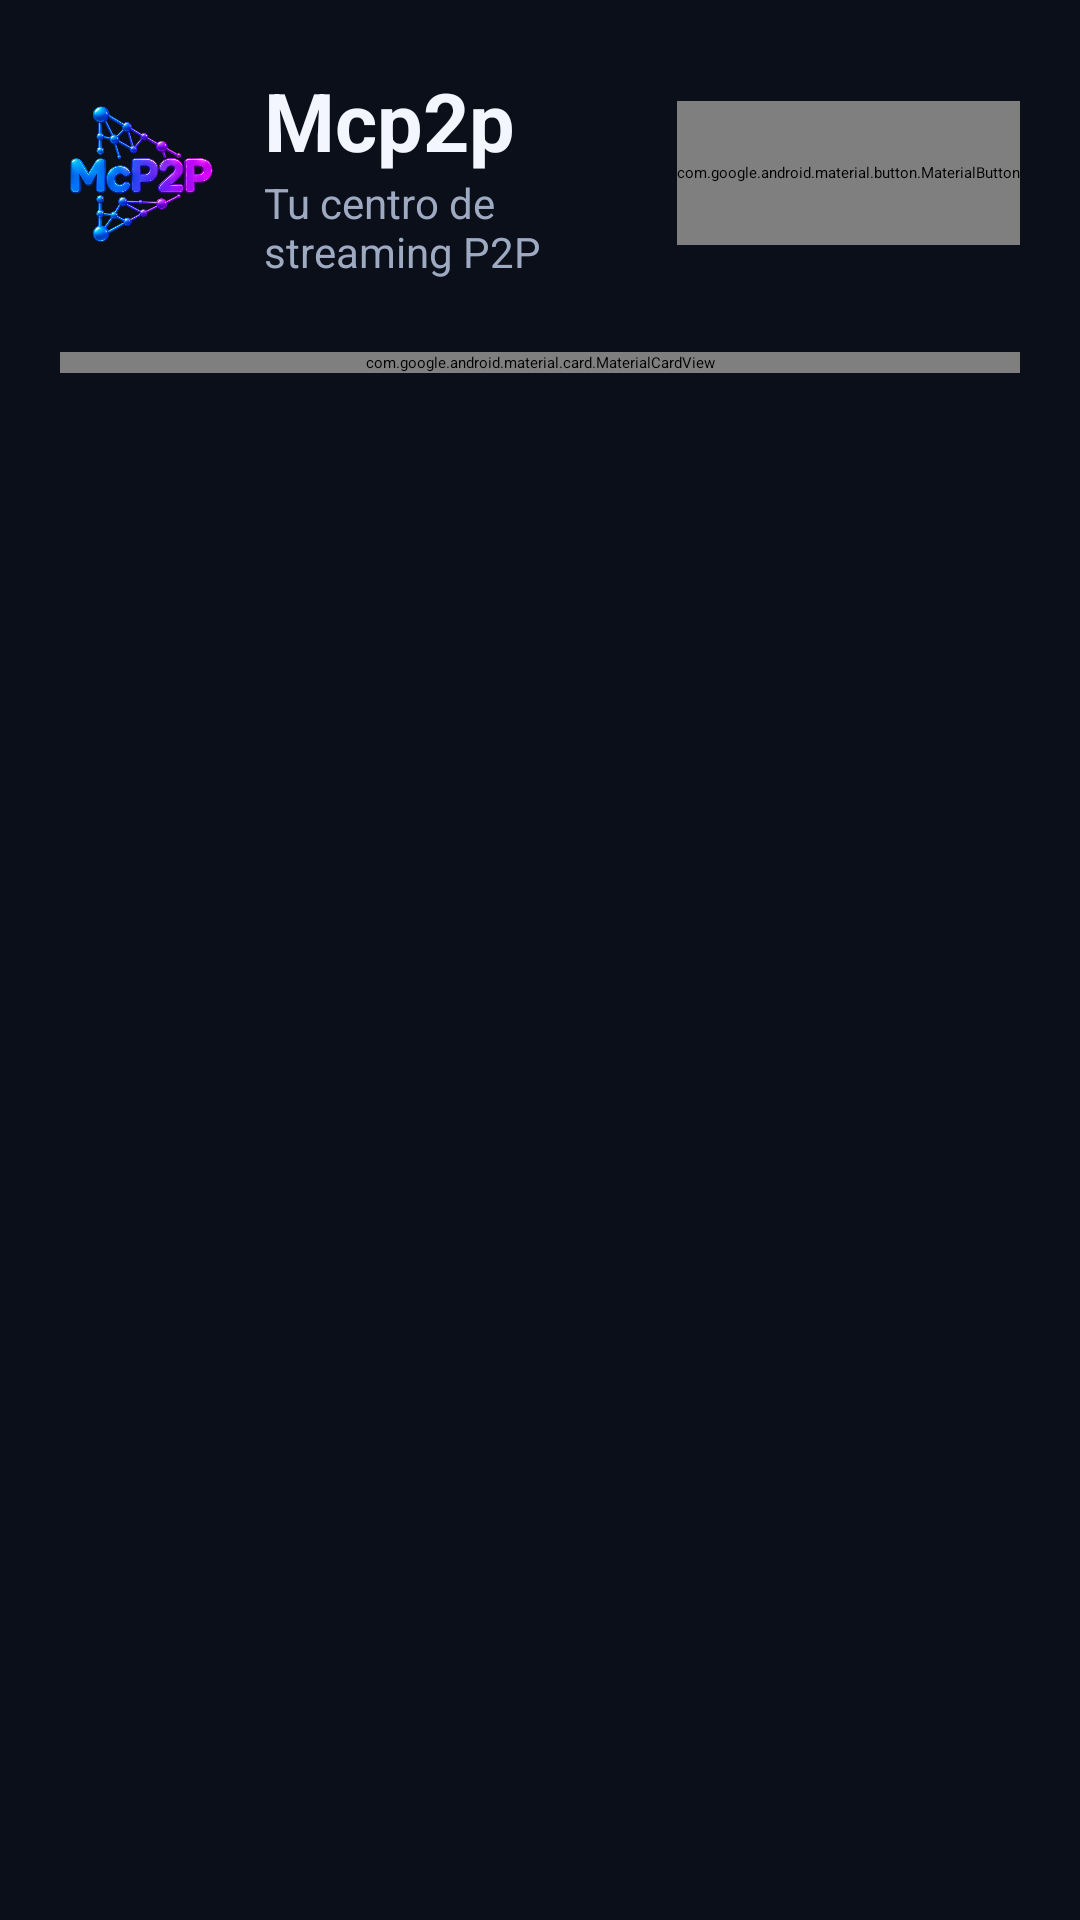

This screen was rendered from an Android layout file. Write that file and the resources it references.
<!-- AndroidManifest.xml: application theme Theme.Mcp2p -->
<!-- res/layout/activity_main.xml -->
<?xml version="1.0" encoding="utf-8"?>

<ScrollView android:background="@color/mcp_background" android:layout_width="match_parent" android:layout_height="match_parent" android:fillViewport="true" android:overScrollMode="never"
  xmlns:android="http://schemas.android.com/apk/res/android" xmlns:app="http://schemas.android.com/apk/res-auto">
    <LinearLayout android:orientation="vertical" android:paddingTop="22.0dp" android:paddingBottom="28.0dp" android:layout_width="match_parent" android:layout_height="wrap_content" android:paddingStart="20.0dp" android:paddingEnd="20.0dp">
        <LinearLayout android:gravity="center_vertical" android:orientation="horizontal" android:layout_width="match_parent" android:layout_height="wrap_content">
            <ImageView android:layout_width="54.0dp" android:layout_height="54.0dp" android:src="@drawable/ic_mcp2p_logo" android:contentDescription="Mcp2p" />
            <LinearLayout android:orientation="vertical" android:layout_width="0.0dp" android:layout_height="wrap_content" android:layout_weight="1.0" android:layout_marginStart="14.0dp">
                <TextView android:textSize="27.0sp" android:textStyle="bold" android:textColor="@color/mcp_text" android:layout_width="wrap_content" android:layout_height="wrap_content" android:text="Mcp2p" />
                <TextView android:textSize="14.0sp" android:textColor="@color/mcp_text_muted" android:layout_width="wrap_content" android:layout_height="wrap_content" android:text="Tu centro de streaming P2P" />
            </LinearLayout>
            <com.google.android.material.button.MaterialButton android:textSize="13.0sp" android:id="@id/button_settings" android:layout_width="wrap_content" android:layout_height="48.0dp" android:minWidth="48.0dp" android:text="Ajustes" app:icon="@android:drawable/ic_menu_preferences" app:iconPadding="4.0dp" app:iconTint="@color/mcp_text" style="@style/Widget.Mcp2p.OutlinedButton" />
        </LinearLayout>
        <com.google.android.material.card.MaterialCardView android:layout_width="match_parent" android:layout_height="wrap_content" android:layout_marginTop="24.0dp" app:cardBackgroundColor="@color/mcp_surface" app:cardCornerRadius="22.0dp" app:cardElevation="0.0dp" app:strokeColor="@color/mcp_outline" app:strokeWidth="1.0dp">
            <LinearLayout android:orientation="vertical" android:padding="18.0dp" android:layout_width="match_parent" android:layout_height="wrap_content">
                <TextView android:textSize="19.0sp" android:textStyle="bold" android:textColor="@color/mcp_text" android:layout_width="wrap_content" android:layout_height="wrap_content" android:text="Reproducir contenido" />
                <TextView android:textSize="13.0sp" android:textColor="@color/mcp_text_muted" android:layout_width="match_parent" android:layout_height="wrap_content" android:layout_marginTop="5.0dp" android:text="Pega una ID AceStream, un infohash, un enlace magnet o una URL de flujo." />
                <TextView android:textSize="14.0sp" android:textStyle="bold" android:textColor="@color/mcp_text" android:layout_width="wrap_content" android:layout_height="wrap_content" android:layout_marginTop="16.0dp" android:text="Tipo de entrada" />
                <com.google.android.material.button.MaterialButtonToggleGroup android:id="@id/input_type_selector" android:layout_width="match_parent" android:layout_height="wrap_content" android:layout_marginTop="8.0dp" app:checkedButton="@id/button_input_acestream" app:selectionRequired="true" app:singleSelection="true">
                    <com.google.android.material.button.MaterialButton android:id="@id/button_input_acestream" android:layout_width="0.0dp" android:layout_height="48.0dp" android:text="ID AceStream" android:layout_weight="1.0" style="@style/Widget.Mcp2p.InputSelectorButton" />
                    <com.google.android.material.button.MaterialButton android:id="@id/button_input_magnet" android:layout_width="0.0dp" android:layout_height="48.0dp" android:text="Magnet / Infohash" android:layout_weight="1.0" style="@style/Widget.Mcp2p.InputSelectorButton" />
                </com.google.android.material.button.MaterialButtonToggleGroup>
                <TextView android:textSize="12.0sp" android:textColor="@color/mcp_text_muted" android:layout_width="match_parent" android:layout_height="wrap_content" android:layout_marginTop="5.0dp" android:text="Elige el tipo cuando pegues una ID sin prefijo. Los enlaces acestream:// y magnet: se reconocen automáticamente." />
                <com.google.android.material.textfield.TextInputLayout android:layout_width="match_parent" android:layout_height="wrap_content" android:layout_marginTop="12.0dp" android:hint="ID, infohash, magnet o URL" app:boxBackgroundColor="#0b0f19" app:boxBackgroundMode="outline" app:boxCornerRadiusBottomEnd="14.0dp" app:boxCornerRadiusBottomStart="14.0dp" app:boxCornerRadiusTopEnd="14.0dp" app:boxCornerRadiusTopStart="14.0dp" app:boxStrokeColor="@color/mcp_primary" app:hintTextColor="@color/mcp_text_muted">
                    <com.google.android.material.textfield.TextInputEditText android:textSize="14.0sp" android:textColor="@color/mcp_text" android:textColorHint="@color/mcp_text_muted" android:id="@id/input_stream" android:layout_width="match_parent" android:layout_height="wrap_content" android:minHeight="56.0dp" android:maxLines="3" android:selectAllOnFocus="false" android:inputType="textUri|textMultiLine" android:imeOptions="actionGo" />
                </com.google.android.material.textfield.TextInputLayout>
                <com.google.android.material.button.MaterialButton android:textSize="15.0sp" android:textStyle="bold" android:id="@id/button_play" android:nextFocusDown="@id/button_ace_search" android:layout_width="match_parent" android:layout_height="52.0dp" android:layout_marginTop="12.0dp" android:text="Reproducir" app:backgroundTint="@color/mcp_primary" app:cornerRadius="15.0dp" app:icon="@android:drawable/ic_media_play" app:iconTint="@color/white" />
                <com.google.android.material.button.MaterialButton android:layout_gravity="center_horizontal" android:id="@id/button_ace_search" android:nextFocusUp="@id/button_play" android:nextFocusDown="@id/button_mediateca" android:layout_width="wrap_content" android:layout_height="wrap_content" android:layout_marginTop="10.0dp" android:text="@string/ace_search_title" app:icon="@android:drawable/ic_menu_search" app:iconTint="@color/mcp_accent" style="@style/Widget.Mcp2p.OutlinedButton" />
                <com.google.android.material.button.MaterialButton android:textStyle="bold" android:id="@id/button_mediateca" android:nextFocusUp="@id/button_ace_search" android:nextFocusDown="@id/button_my_lists" android:layout_width="match_parent" android:layout_height="56.0dp" android:layout_marginTop="12.0dp" android:text="Mediateca · Películas" app:icon="@android:drawable/ic_media_play" app:iconTint="@color/mcp_accent" style="@style/Widget.Mcp2p.OutlinedButton" />
                <LinearLayout android:orientation="horizontal" android:layout_width="match_parent" android:layout_height="wrap_content" android:layout_marginTop="14.0dp">
                    <com.google.android.material.button.MaterialButton android:id="@id/button_my_lists" android:nextFocusRight="@id/button_favorites" android:nextFocusUp="@id/button_mediateca" android:nextFocusDown="@id/button_telegram" android:layout_width="0.0dp" android:layout_height="88.0dp" android:text="Mis listas" android:layout_weight="1.0" android:layout_marginEnd="6.0dp" app:icon="@android:drawable/ic_menu_agenda" app:iconGravity="top" app:iconPadding="5.0dp" app:iconSize="23.0dp" app:iconTint="@color/mcp_accent" style="@style/Widget.Mcp2p.HomeTileButton" />
                    <com.google.android.material.button.MaterialButton android:id="@id/button_favorites" android:nextFocusLeft="@id/button_my_lists" android:nextFocusUp="@id/button_mediateca" android:nextFocusDown="@id/button_exit" android:layout_width="0.0dp" android:layout_height="88.0dp" android:text="Favoritos" android:layout_weight="1.0" android:layout_marginStart="6.0dp" app:icon="@android:drawable/btn_star_big_on" app:iconGravity="top" app:iconPadding="5.0dp" app:iconSize="23.0dp" app:iconTint="@color/mcp_error" style="@style/Widget.Mcp2p.HomeTileButton" />
                </LinearLayout>
                <LinearLayout android:orientation="horizontal" android:layout_width="match_parent" android:layout_height="wrap_content" android:layout_marginTop="10.0dp">
                    <com.google.android.material.button.MaterialButton android:textSize="13.0sp" android:id="@id/button_telegram" android:nextFocusRight="@id/button_exit" android:nextFocusUp="@id/button_my_lists" android:layout_width="0.0dp" android:layout_height="76.0dp" android:text="Telegram" android:layout_weight="1.0" android:contentDescription="Abrir grupo de Telegram de Mcp2p" android:layout_marginEnd="6.0dp" app:icon="@drawable/ic_telegram" app:iconGravity="top" app:iconPadding="5.0dp" app:iconSize="23.0dp" app:iconTint="#29a9ea" style="@style/Widget.Mcp2p.HomeTileButton" />
                    <com.google.android.material.button.MaterialButton android:textSize="13.0sp" android:id="@id/button_exit" android:nextFocusLeft="@id/button_telegram" android:nextFocusUp="@id/button_favorites" android:layout_width="0.0dp" android:layout_height="76.0dp" android:text="Salir" android:layout_weight="1.0" android:layout_marginStart="6.0dp" app:icon="@android:drawable/ic_lock_power_off" app:iconGravity="top" app:iconPadding="5.0dp" app:iconSize="23.0dp" app:iconTint="@color/mcp_error" style="@style/Widget.Mcp2p.HomeTileButton" />
                </LinearLayout>
            </LinearLayout>
        </com.google.android.material.card.MaterialCardView>
    </LinearLayout>
</ScrollView>
<!-- resources referenced by this layout -->
<resources>
  <color name="mcp_accent">#48d9c8</color>
  <color name="mcp_background">#0b0f19</color>
  <color name="mcp_error">#ff8d9a</color>
  <color name="mcp_outline">#29364c</color>
  <color name="mcp_primary">#6c8cff</color>
  <color name="mcp_surface">#141b2a</color>
  <color name="mcp_text">#f3f6ff</color>
  <color name="mcp_text_muted">#9daac2</color>
  <color name="white">#ffffff</color>
  <!-- drawable ic_mcp2p_logo: png bitmap (drawable-nodpi, 191244 bytes) -->
  <!-- drawable ic_telegram (drawable) -->
  <?xml version="1.0" encoding="utf-8"?>
  
  <vector android:height="24.0dp" android:width="24.0dp" android:viewportWidth="24.0" android:viewportHeight="24.0"
    xmlns:android="http://schemas.android.com/apk/res/android">
      <path android:fillColor="#ffffffff" android:pathData="M22.7,2.5L19.4,20.1c-0.2,1.2 -0.9,1.5 -1.9,0.9l-5.3,-3.9 -2.6,2.5c-0.3,0.3 -0.5,0.5 -1,0.5l0.4,-5.4L18.8,6.6c0.4,-0.4 -0.1,-0.6 -0.6,-0.2L7.3,13.5 2.1,11.9c-1.1,-0.4 -1.2,-1.1 0.2,-1.7L21,2.1c0.9,-0.3 1.9,0.2 1.7,0.4z" />
  </vector>
  <string name="ace_search_title">Buscar IDs</string>
</resources>
